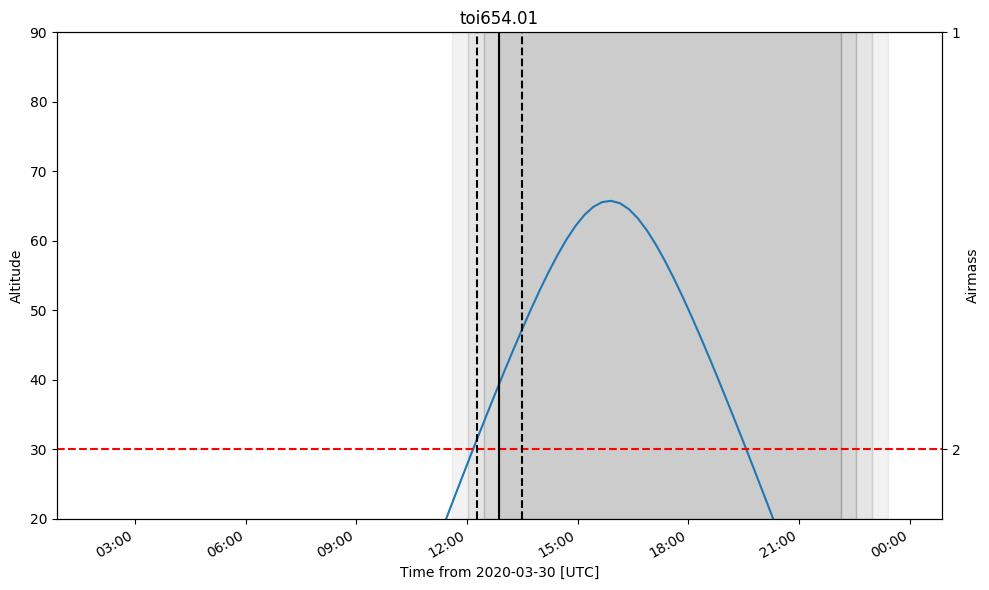

The table this chart was drawn from, first rows:
ingress, midtransit, egress
2020-03-30 12:17:23.311, 2020-03-30 12:53:43.757, 2020-03-30 13:30:04.203
